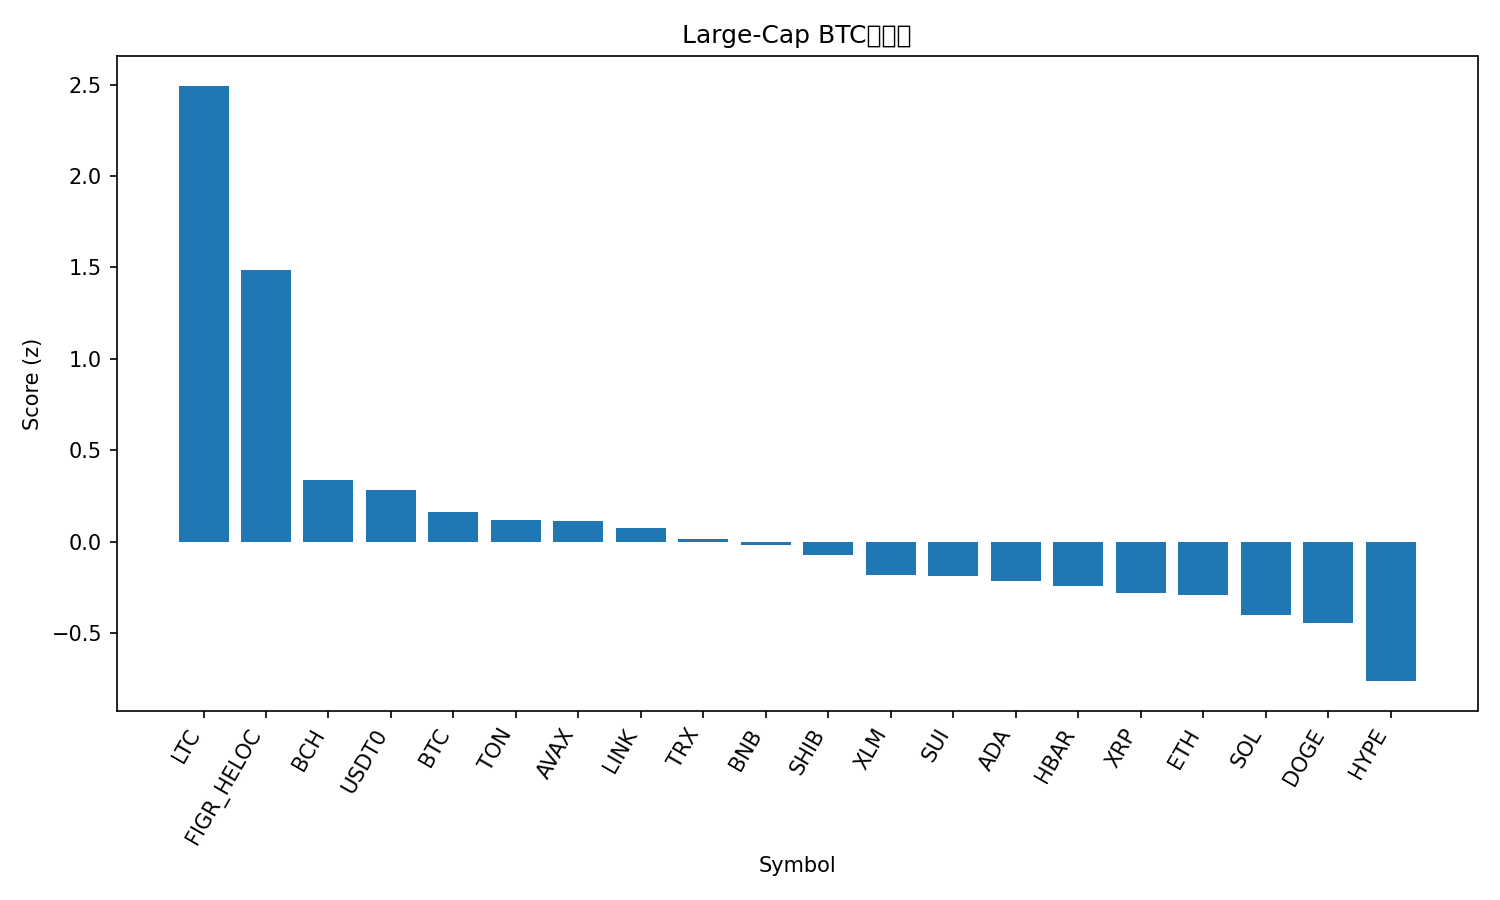

The file beside this chart, header and first rows:
rank, name, symbol, price_btc, price_usd, pct_1h_btc, pct_24h_btc, pct_7d_btc, market_cap_rank, market_cap_usd, volume_usd, score
1, Litecoin, LTC, 0.001036, 125.9, 2.034, 7.945, 4.646, 25, 9628393155, 1185628885, 2.493
2, Figure Heloc, FIGR_HELOC, 8.48e-06, 1.03, 1.504, 2.922, 1.119, 17, 13341026580, 122082234, 1.487
3, Bitcoin Cash, BCH, 0.004771, 579.8, 0.2668, 1.02, -3.226, 23, 11562125047, 231203606, 0.3366
4, USDT0, USDT0, 8.23e-06, 1.0, 0.01966, 1.631, -1.07, 34, 6760127748, 770612274, 0.2836
5, Bitcoin, BTC, 1.0, 121515, 0.0, 0.0, 0.0, 1, 2422563750076, 71075993795, 0.1623
6, Toncoin, TON, 2.247e-05, 2.73, 0.1907, -0.1032, -5.103, 33, 6882424981, 142001519, 0.1178
7, Avalanche, AVAX, 0.0002333, 28.35, 0.3068, -0.05208, -9.388, 20, 11977433371, 583232821, 0.1131
8, Chainlink, LINK, 0.0001811, 22.01, 0.2708, -1.172, -4.101, 15, 14928794788, 887348878, 0.07343
9, TRON, TRX, 2.77e-06, 0.3364, -0.03063, -0.0708, -2.979, 10, 31846145520, 758848675, 0.01629
10, BNB, BNB, 0.01031, 1253, -0.2586, -2.186, 13.8, 4, 174525653450, 6777922863, -0.01652
11, Shiba Inu, SHIB, 9.8824e-11, 1.201e-05, 0.1032, -1.137, -5.776, 32, 7079375010, 180928510, -0.07306
12, Stellar, XLM, 3.13e-06, 0.3802, -0.0617, -0.7298, -7.795, 19, 12176919577, 222874079, -0.1819
13, Sui, SUI, 2.803e-05, 3.41, 0.08873, -2.09, -5.594, 18, 12351769183, 1076835753, -0.1858
14, Cardano, ADA, 6.7e-06, 0.8142, -0.02478, -1.407, -6.977, 11, 29756293186, 1327496174, -0.2146
15, Hedera, HBAR, 1.75e-06, 0.213, -0.04709, -1.466, -7.202, 26, 9034118318, 314471578, -0.2427
16, XRP, XRP, 2.31e-05, 2.81, -0.07898, -1.412, -8.596, 5, 168131477928, 5380622040, -0.2803
17, Ethereum, ETH, 0.03591, 4364, -0.191, -2.191, -3.31, 2, 527018682515, 42731275682, -0.2921
18, Solana, SOL, 0.001813, 220.4, -0.2056, -2.159, -6.437, 6, 120326090229, 7940891522, -0.402
19, Dogecoin, DOGE, 2.04e-06, 0.2483, -0.3878, -1.522, -5.538, 8, 37585804410, 3020079420, -0.4423
20, Hyperliquid, HYPE, 0.0003627, 44.07, -0.382, -2.934, -13.12, 21, 11933712446, 526261689, -0.7617
21, Mantle, MNT, 1.931e-05, 2.35, -2.05, -9.998, 17.61, 31, 7621091618, 665944074, -2.052
